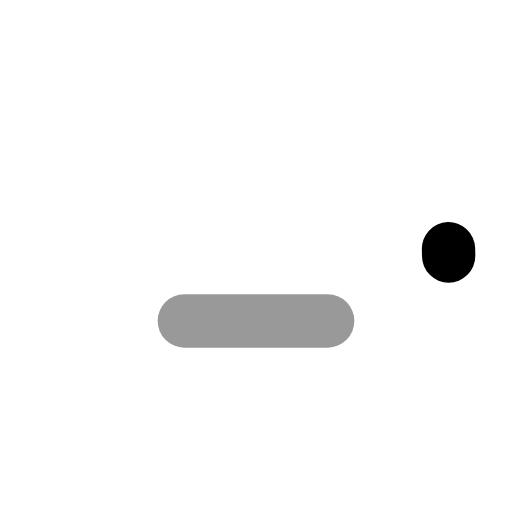
t = 0.00 s
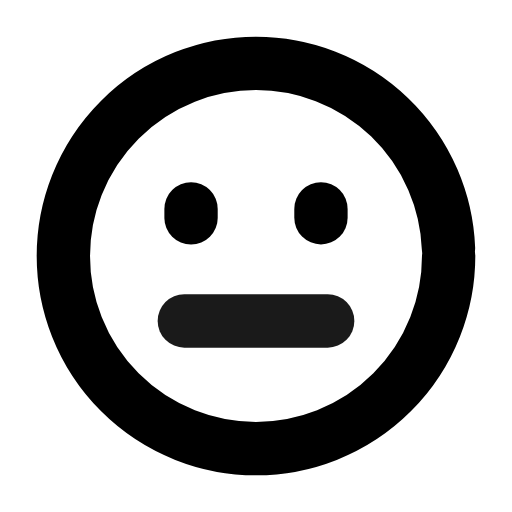
t = 0.29 s
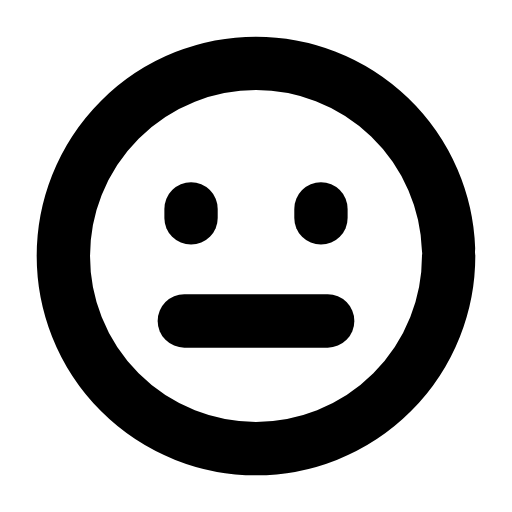
t = 0.60 s
t = 0.88 s: frame unchanged from t = 0.60 s, image omitted
t = 1.20 s: frame unchanged from t = 0.60 s, image omitted
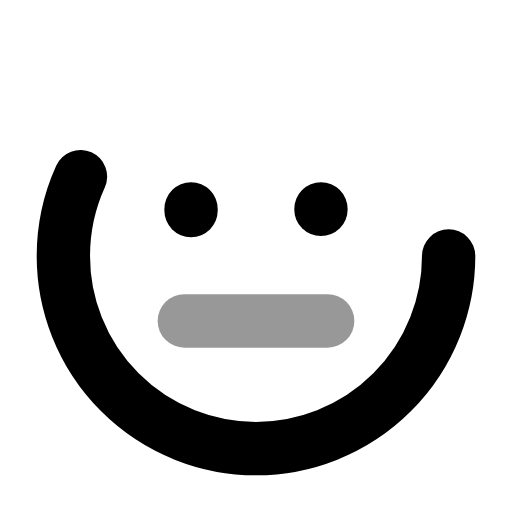
t = 1.41 s

The animated SVG that drew these frames (rendered in a browser with its animation timeline set to each time). Animation: 4 SMIL elements (animate=4); one cycle of 1.80 s, repeats indefinitely.

<svg xmlns="http://www.w3.org/2000/svg" width="24" height="24" viewBox="0 0 24 24" fill="none"><g transform="translate(-0.6 -0.6) scale(1.05)"><circle stroke="currentColor" stroke-width="2.381" stroke-linecap="round" stroke-linejoin="round" fill="none" cx="12" cy="12" r="8.6" pathLength="1" stroke-dasharray="1"><animate attributeName="stroke-dashoffset" values="1;1;0;0;0;0;1;1;1" keyTimes="0;0;0.189;0.45;0.6;0.774;0.9;0.9;1" dur="1.8s" repeatCount="indefinite" calcMode="spline" keySplines="0.16 1 0.3 1;0.16 1 0.3 1;0.16 1 0.3 1;0.16 1 0.3 1;0.16 1 0.3 1;0.16 1 0.3 1;0.16 1 0.3 1;0.16 1 0.3 1"/></circle><line stroke="currentColor" stroke-width="2.381" stroke-linecap="round" stroke-linejoin="round" fill="none" x1="9.1" x2="9.1" y1="9.9" y2="10.3" pathLength="1" stroke-dasharray="1"><animate attributeName="stroke-dashoffset" values="1;1;0;0;0;0;1;1;1" keyTimes="0;0.0315;0.2205;0.45;0.6;0.753;0.879;0.9;1" dur="1.8s" repeatCount="indefinite" calcMode="spline" keySplines="0.16 1 0.3 1;0.16 1 0.3 1;0.16 1 0.3 1;0.16 1 0.3 1;0.16 1 0.3 1;0.16 1 0.3 1;0.16 1 0.3 1;0.16 1 0.3 1"/></line><line stroke="currentColor" stroke-width="2.381" stroke-linecap="round" stroke-linejoin="round" fill="none" x1="14.9" x2="14.9" y1="9.9" y2="10.3" pathLength="1" stroke-dasharray="1"><animate attributeName="stroke-dashoffset" values="1;1;0;0;0;0;1;1;1" keyTimes="0;0.063;0.252;0.45;0.6;0.732;0.858;0.9;1" dur="1.8s" repeatCount="indefinite" calcMode="spline" keySplines="0.16 1 0.3 1;0.16 1 0.3 1;0.16 1 0.3 1;0.16 1 0.3 1;0.16 1 0.3 1;0.16 1 0.3 1;0.16 1 0.3 1;0.16 1 0.3 1"/></line><line stroke="currentColor" stroke-width="2.381" stroke-linecap="round" stroke-linejoin="round" fill="none" x1="8.8" x2="15.2" y1="14.9" y2="14.9"><animate attributeName="opacity" values=".4;.4;1;1;1;1;.4;.4;.4" keyTimes="0;0.135;0.2475;0.45;0.6;0.735;0.81;0.9;1" dur="1.8s" repeatCount="indefinite" calcMode="spline" keySplines="0.16 1 0.3 1;0.16 1 0.3 1;0.16 1 0.3 1;0.16 1 0.3 1;0.16 1 0.3 1;0.16 1 0.3 1;0.16 1 0.3 1;0.16 1 0.3 1"/></line></g></svg>
